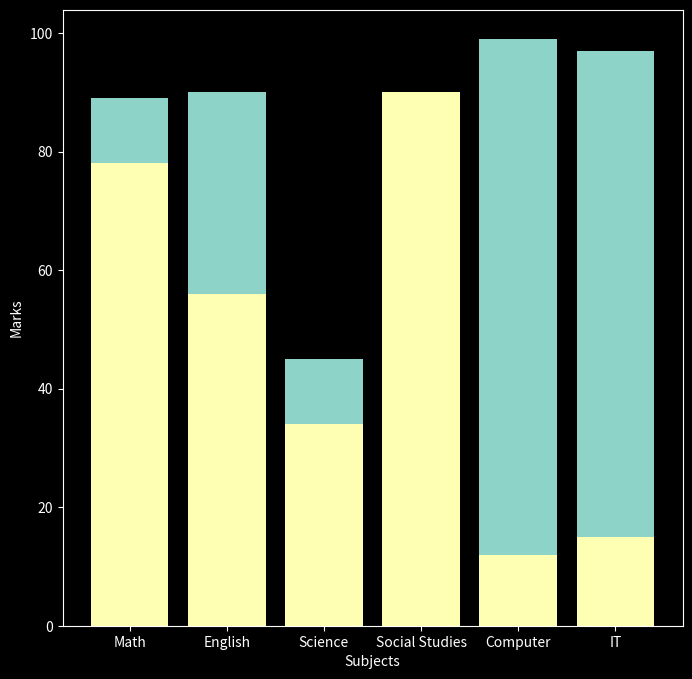

Write the Python code that produced this figure.
#import modules 
import matplotlib.pyplot as plt 
import pandas as pd 
import numpy as np 

#style 
plt.style.use("dark_background")

#data 
subjects = ["Math", "English", "Science", "Social Studies", "Computer", "IT"]
marks1 = [89, 90, 45, 78, 99, 97]
marks2 = [78, 56, 34, 90, 12, 15]

#create a figure 
plt.figure(figsize = (8,8))


#make bar 
plt.bar(subjects, marks1)
plt.bar(subjects, marks2)

plt.xlabel("Subjects")
plt.ylabel("Marks")

#display 
plt.show()
